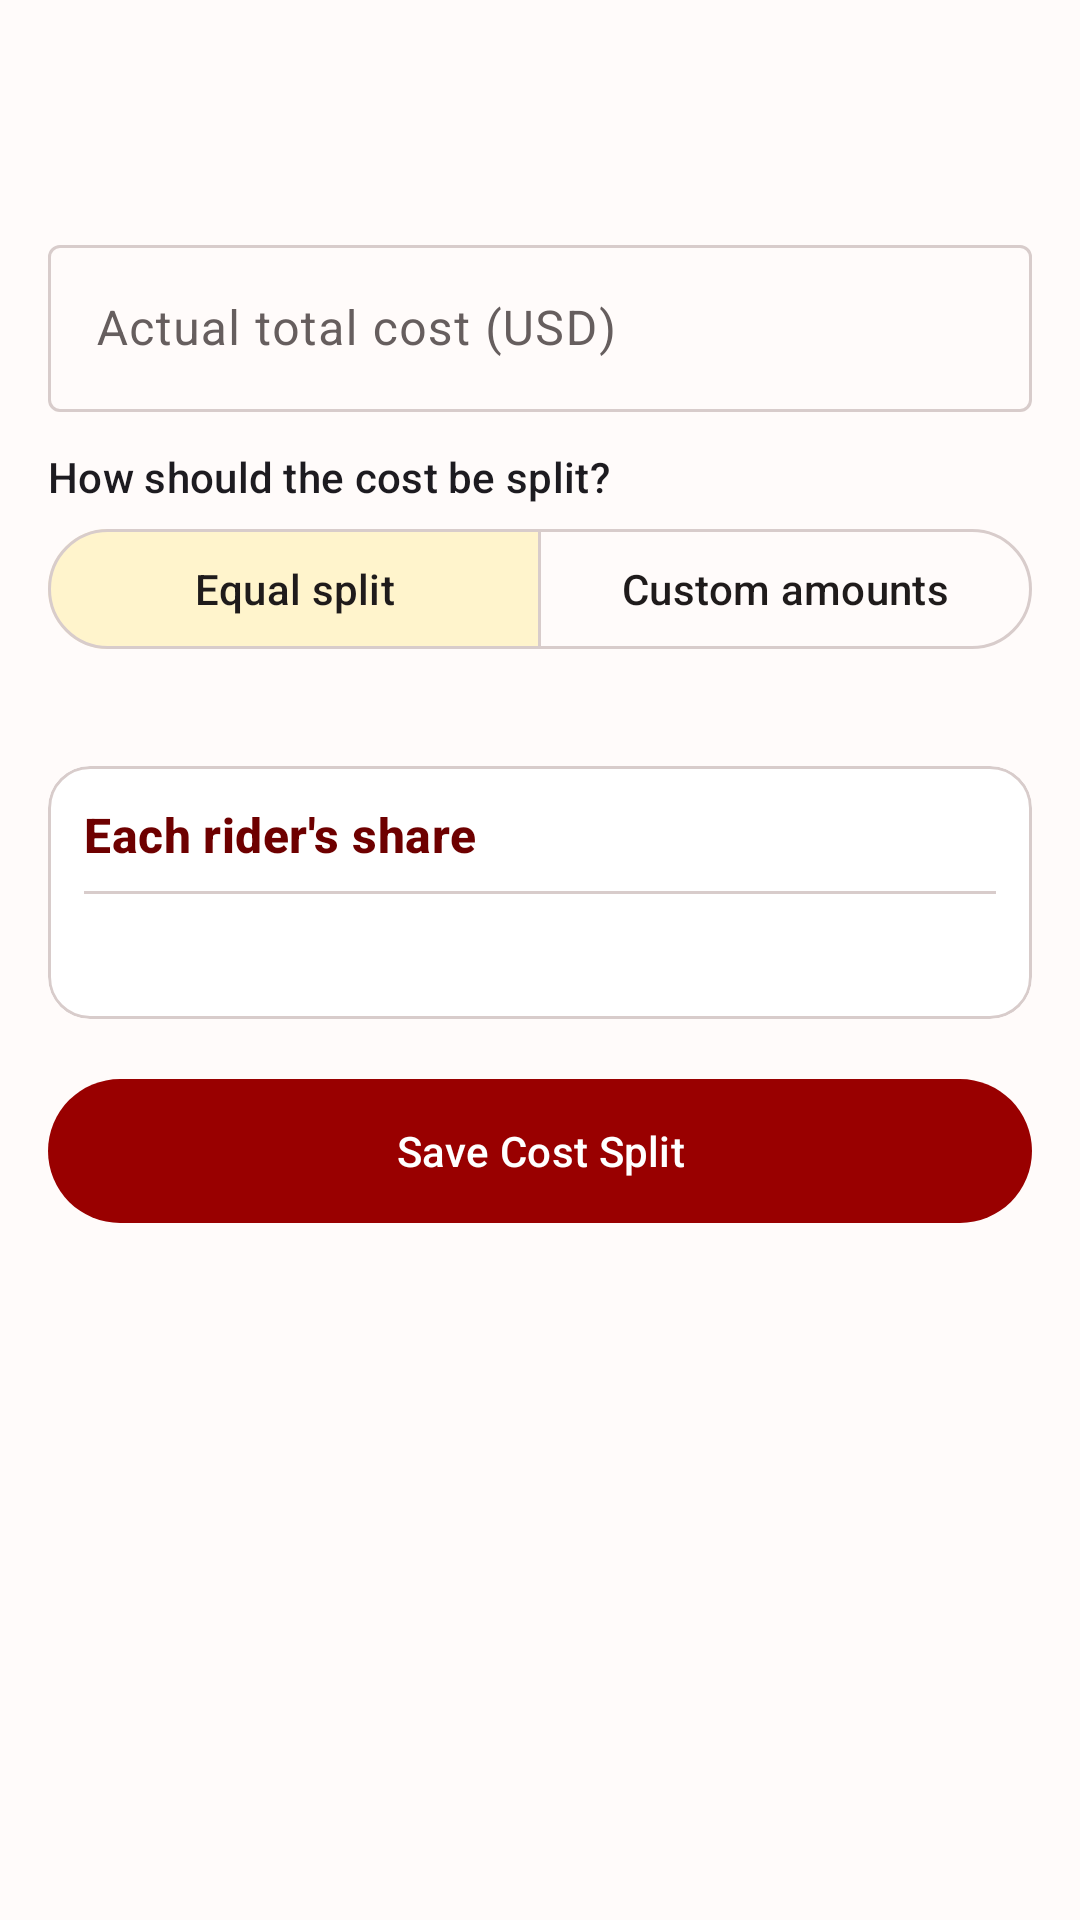

Reconstruct the res/layout file that produces this screen, plus the resources it refers to.
<!-- AndroidManifest.xml: application theme Theme.TrojanRideshare -->
<!-- res/layout/fragment_cost_split.xml -->
<?xml version="1.0" encoding="utf-8"?>
<ScrollView xmlns:android="http://schemas.android.com/apk/res/android"
    xmlns:app="http://schemas.android.com/apk/res-auto"
    android:layout_width="match_parent"
    android:layout_height="match_parent">

    <LinearLayout
        android:layout_width="match_parent"
        android:layout_height="wrap_content"
        android:orientation="vertical"
        android:padding="16dp">

        <TextView
            android:id="@+id/rideTitle"
            android:layout_width="match_parent"
            android:layout_height="wrap_content"
            android:textAppearance="?attr/textAppearanceTitleLarge"
            android:textStyle="bold" />

        <TextView
            android:id="@+id/rideInfo"
            android:layout_width="match_parent"
            android:layout_height="wrap_content"
            android:layout_marginBottom="12dp"
            android:textAppearance="?attr/textAppearanceBodyMedium"
            android:textColor="@color/ink_muted" />

        <com.google.android.material.textfield.TextInputLayout
            android:id="@+id/costLayout"
            style="@style/Widget.Material3.TextInputLayout.OutlinedBox"
            android:layout_width="match_parent"
            android:layout_height="wrap_content"
            android:hint="Actual total cost (USD)"
            app:prefixText="$ "
            app:startIconDrawable="@drawable/ic_money">

            <com.google.android.material.textfield.TextInputEditText
                android:id="@+id/cost"
                android:layout_width="match_parent"
                android:layout_height="wrap_content"
                android:inputType="numberDecimal" />
        </com.google.android.material.textfield.TextInputLayout>

        <TextView
            android:layout_width="wrap_content"
            android:layout_height="wrap_content"
            android:layout_marginTop="12dp"
            android:text="How should the cost be split?"
            android:textAppearance="?attr/textAppearanceLabelLarge" />

        <com.google.android.material.button.MaterialButtonToggleGroup
            android:id="@+id/method"
            android:layout_width="match_parent"
            android:layout_height="wrap_content"
            android:layout_marginTop="4dp"
            app:checkedButton="@+id/equal"
            app:selectionRequired="true"
            app:singleSelection="true">

            <com.google.android.material.button.MaterialButton
                android:id="@+id/equal"
                style="@style/Widget.Material3.Button.OutlinedButton"
                android:layout_width="0dp"
                android:layout_height="wrap_content"
                android:layout_weight="1"
                android:text="Equal split" />

            <com.google.android.material.button.MaterialButton
                android:id="@+id/custom"
                style="@style/Widget.Material3.Button.OutlinedButton"
                android:layout_width="0dp"
                android:layout_height="wrap_content"
                android:layout_weight="1"
                android:text="Custom amounts" />
        </com.google.android.material.button.MaterialButtonToggleGroup>

        <TextView
            android:id="@+id/hint"
            android:layout_width="match_parent"
            android:layout_height="wrap_content"
            android:layout_marginTop="8dp"
            android:textAppearance="?attr/textAppearanceBodyMedium"
            android:textColor="@color/ink_muted" />

        <com.google.android.material.card.MaterialCardView
            android:layout_width="match_parent"
            android:layout_height="wrap_content"
            android:layout_marginTop="8dp">

            <LinearLayout
                android:layout_width="match_parent"
                android:layout_height="wrap_content"
                android:orientation="vertical"
                android:padding="12dp">

                <TextView
                    android:layout_width="wrap_content"
                    android:layout_height="wrap_content"
                    android:text="Each rider's share"
                    android:textAppearance="@style/TextAppearance.TrojanRideshare.Section" />

                <LinearLayout
                    android:id="@+id/rows"
                    android:layout_width="match_parent"
                    android:layout_height="wrap_content"
                    android:orientation="vertical" />

                <View
                    android:layout_width="match_parent"
                    android:layout_height="1dp"
                    android:layout_marginTop="8dp"
                    android:background="@color/outline" />

                <TextView
                    android:id="@+id/total"
                    android:layout_width="match_parent"
                    android:layout_height="wrap_content"
                    android:layout_marginTop="8dp"
                    android:gravity="end"
                    android:textAppearance="?attr/textAppearanceTitleMedium" />
            </LinearLayout>
        </com.google.android.material.card.MaterialCardView>

        <TextView
            android:id="@+id/problem"
            android:layout_width="match_parent"
            android:layout_height="wrap_content"
            android:layout_marginTop="8dp"
            android:textColor="@color/danger"
            android:visibility="gone" />

        <com.google.android.material.button.MaterialButton
            android:id="@+id/save"
            android:layout_width="match_parent"
            android:layout_height="56dp"
            android:layout_marginTop="16dp"
            android:text="Save Cost Split" />

        <com.google.android.material.progressindicator.LinearProgressIndicator
            android:id="@+id/progress"
            android:layout_width="match_parent"
            android:layout_height="wrap_content"
            android:layout_marginTop="8dp"
            android:indeterminate="true"
            android:visibility="gone" />
    </LinearLayout>
</ScrollView>
<!-- resources referenced by this layout -->
<resources>
  <color name="danger">#B3261E</color>
  <color name="ink_muted">#665E5E</color>
  <color name="outline">#D8CCCB</color>
  <style name="TextAppearance.TrojanRideshare.Section" parent="TextAppearance.Material3.TitleMedium">
          <item name="android:textColor">@color/cardinal_dark</item>
          <item name="android:textStyle">bold</item>
      </style>
  <style name="Theme.TrojanRideshare" parent="Theme.Material3.Light.NoActionBar">
          <item name="colorPrimary">@color/cardinal</item>
          <item name="colorOnPrimary">@color/white</item>
          <item name="colorPrimaryContainer">@color/cardinal_light</item>
          <item name="colorOnPrimaryContainer">@color/cardinal_dark</item>
          <item name="colorSecondary">@color/gold</item>
          <item name="colorOnSecondary">@color/ink</item>
          <item name="colorSecondaryContainer">@color/gold_light</item>
          <item name="colorOnSecondaryContainer">@color/ink</item>
          <item name="colorTertiary">@color/cardinal_dark</item>
          <item name="android:colorBackground">@color/surface</item>
          <item name="colorSurface">@color/surface</item>
          <item name="colorSurfaceVariant">@color/surface_variant</item>
          <item name="colorOnSurface">@color/ink</item>
          <item name="colorOnSurfaceVariant">@color/ink_muted</item>
          <item name="colorOutline">@color/outline</item>
          <item name="colorError">@color/danger</item>
          <item name="android:statusBarColor">@color/cardinal_dark</item>
          <item name="android:windowLightStatusBar">false</item>
          <item name="materialCardViewStyle">@style/Widget.TrojanRideshare.Card</item>
      </style>
  <color name="cardinal_dark">#6E0000</color>
  <color name="cardinal">#990000</color>
  <color name="white">#FFFFFF</color>
  <color name="cardinal_light">#F6E5E5</color>
  <color name="gold">#FFCC00</color>
  <color name="ink">#1F1B1B</color>
  <color name="gold_light">#FFF4CC</color>
  <color name="surface">#FFFBFA</color>
  <color name="surface_variant">#F4ECEB</color>
  <style name="Widget.TrojanRideshare.Card" parent="Widget.Material3.CardView.Outlined">
          <item name="cardBackgroundColor">@color/white</item>
          <item name="strokeColor">@color/outline</item>
          <item name="cardCornerRadius">14dp</item>
      </style>
</resources>
